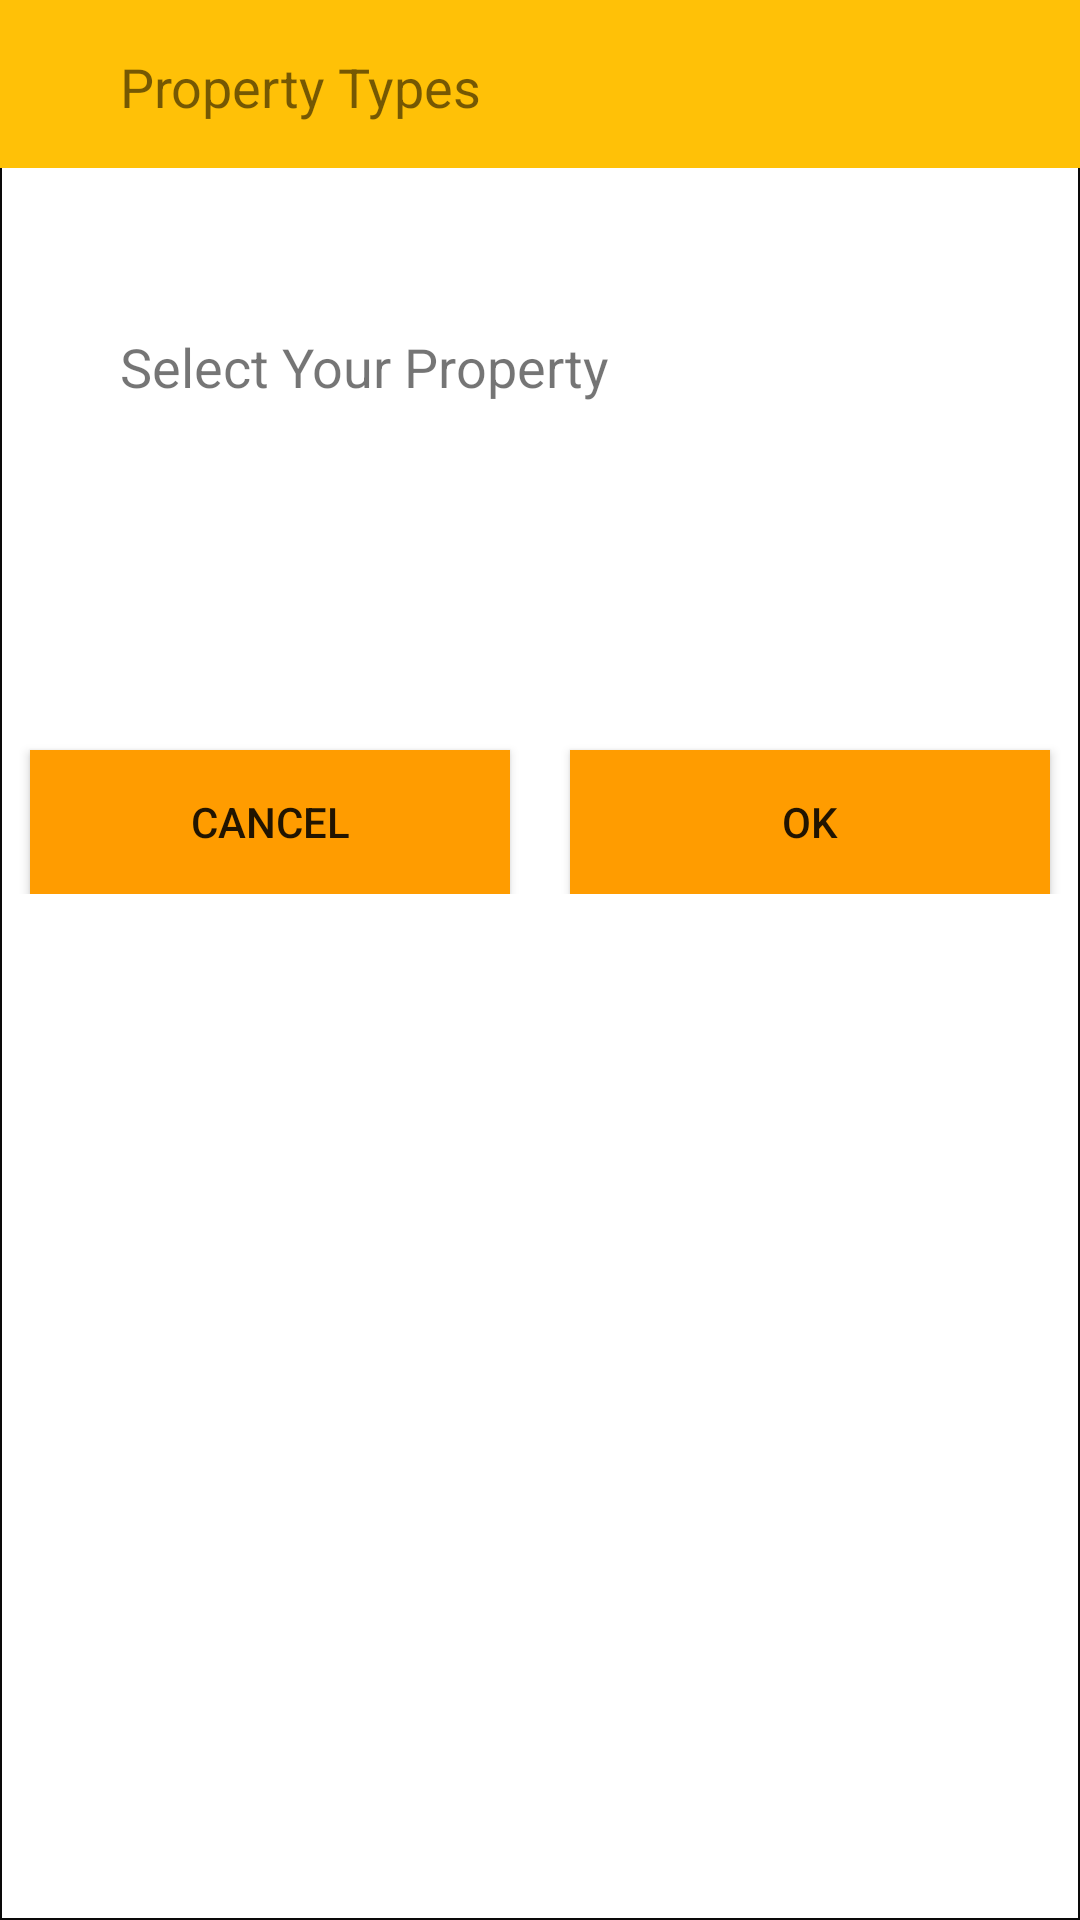

Android layout source for this screen:
<!-- AndroidManifest.xml: application theme AppTheme -->
<!-- res/layout/popup.xml -->
<?xml version="1.0" encoding="utf-8"?>

<RelativeLayout xmlns:android="http://schemas.android.com/apk/res/android"
    android:layout_width="match_parent"
    android:background="@drawable/buttonbacground"
    android:layout_height="match_parent">


    <android.support.v7.widget.Toolbar
        android:id="@+id/toolbar"
        android:layout_width="match_parent"
        android:layout_height="wrap_content"
        android:layout_alignParentStart="true"
        android:layout_alignParentTop="true"
        android:background="?attr/colorPrimary"
        android:minHeight="?attr/actionBarSize"
        android:theme="?attr/actionBarTheme" />

    <TextView
        android:id="@+id/textView"
        android:layout_width="wrap_content"
        android:layout_height="wrap_content"
        android:layout_alignBottom="@+id/toolbar"
        android:layout_alignParentStart="true"
        android:layout_marginBottom="15dp"
        android:layout_marginStart="40dp"
        android:text="Property Types"
        android:textSize="18sp" />

    <TextView
        android:id="@+id/textView2"
        android:layout_width="wrap_content"
        android:layout_height="wrap_content"
        android:layout_alignStart="@+id/textView"
        android:layout_below="@+id/textView"
        android:layout_marginTop="54dp"
        android:text="Select Your Property"
        android:textSize="18sp" />

    <Spinner
        android:layout_marginRight="10dp"
        android:layout_marginLeft="10dp"
        android:id="@+id/spinner"
        android:layout_width="match_parent"
        android:layout_height="wrap_content"
        android:layout_below="@+id/textView2"
        android:layout_marginTop="30dp"
        android:background="@drawable/buttonbacground" />

   <LinearLayout
       android:orientation="horizontal"
       android:layout_width="match_parent"
       android:layout_height="wrap_content">
       <Button
           android:onClick="Cancel"
           android:clickable="true"
           android:text="Cancel"
           android:layout_marginRight="10dp"
           android:layout_marginLeft="10dp"
           android:layout_weight="1"
           android:background="#FF9C00"
           android:layout_marginTop="250dp"
           android:layout_width="wrap_content"
           android:layout_height="wrap_content" />
       <Button
           android:id="@+id/okbutton"
           android:onClick="next"
           android:text="Ok"
           android:layout_marginRight="10dp"
           android:layout_marginLeft="10dp"
           android:background="#FF9C00"
           android:layout_weight="1"
           android:layout_marginTop="250dp"
           android:layout_width="wrap_content"
           android:layout_height="wrap_content" />
   </LinearLayout>
</RelativeLayout>
<!-- resources referenced by this layout -->
<resources>
  <!-- drawable buttonbacground (drawable) -->
  <?xml version="1.0" encoding="utf-8"?>
  
  <shape xmlns:android="http://schemas.android.com/apk/res/android"
      android:shape="rectangle">
      <stroke android:color="@color/colorblack" android:width="0.5dp"></stroke>
      <solid android:color="@color/colorwhite"></solid>
  
  </shape>
  <style name="AppTheme" parent="Theme.AppCompat.Light.DarkActionBar">
          
          <item name="colorPrimary">@color/colorPrimary</item>
          <item name="colorPrimaryDark">@color/colorPrimaryDark</item>
          <item name="colorAccent">@color/colorAccent</item>
      </style>
  <color name="colorblack">#0a0909</color>
  <color name="colorwhite">#ffffff</color>
  <color name="colorPrimary">#FFC107</color>
  <color name="colorPrimaryDark">#FFA000</color>
  <color name="colorAccent">#FF4081</color>
</resources>
